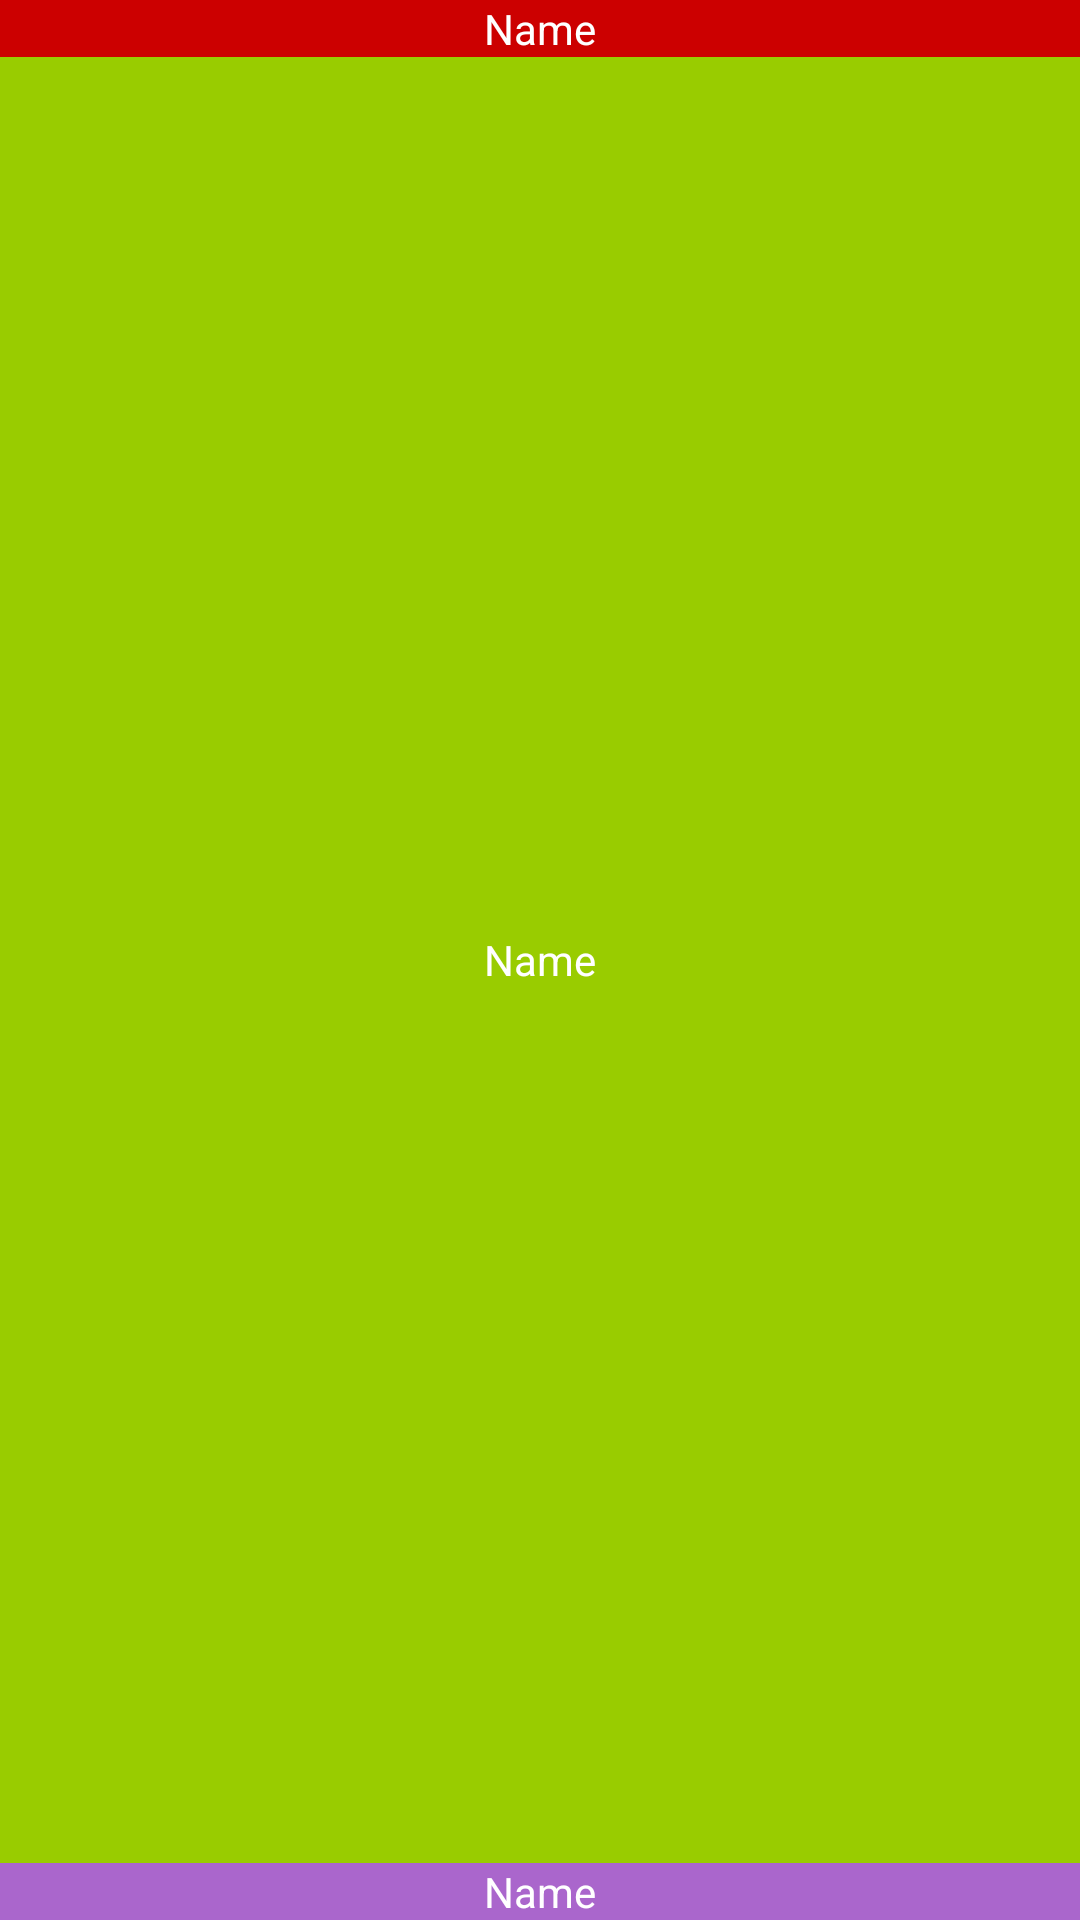

Here is an Android app screen rendered from its layout file. Give the layout XML and the strings, colors and styles it references.
<!-- AndroidManifest.xml: application theme AppTheme -->
<!-- res/layout/p002layoutweight.xml -->
<?xml version="1.0" encoding="utf-8"?>
<LinearLayout xmlns:android="http://schemas.android.com/apk/res/android"
    android:orientation="vertical" android:layout_width="match_parent"
    android:layout_height="match_parent">

    <TextView
        android:layout_width="match_parent"
        android:layout_height="wrap_content"
        android:text="@string/Name"
        android:background="@android:color/holo_red_dark"
        android:textColor="#FFF"

        android:gravity="center|bottom"
        android:layout_weight="0"/>
    <TextView
        android:layout_width="match_parent"
        android:layout_height="wrap_content"
        android:text="@string/Name"
        android:background="@android:color/holo_green_light"
        android:textColor="#FFF"

        android:gravity="center"
        android:layout_weight="1"/>
    <TextView
        android:layout_width="match_parent"
        android:layout_height="wrap_content"
        android:text="@string/Name"
        android:background="@android:color/holo_purple"
        android:textColor="#FFF"

        android:gravity="center|top"
        android:layout_weight="0"/>

</LinearLayout>
<!-- resources referenced by this layout -->
<resources>
  <string name="Name">Name</string>
  <style name="AppTheme" parent="Theme.AppCompat.Light.DarkActionBar">
          
          <item name="colorPrimary">@color/colorPrimary</item>
          <item name="colorPrimaryDark">@color/colorPrimaryDark</item>
          <item name="colorAccent">@color/colorAccent</item>
      </style>
  <color name="colorPrimary">#3F51B5</color>
  <color name="colorPrimaryDark">#303F9F</color>
  <color name="colorAccent">#FF4081</color>
</resources>
